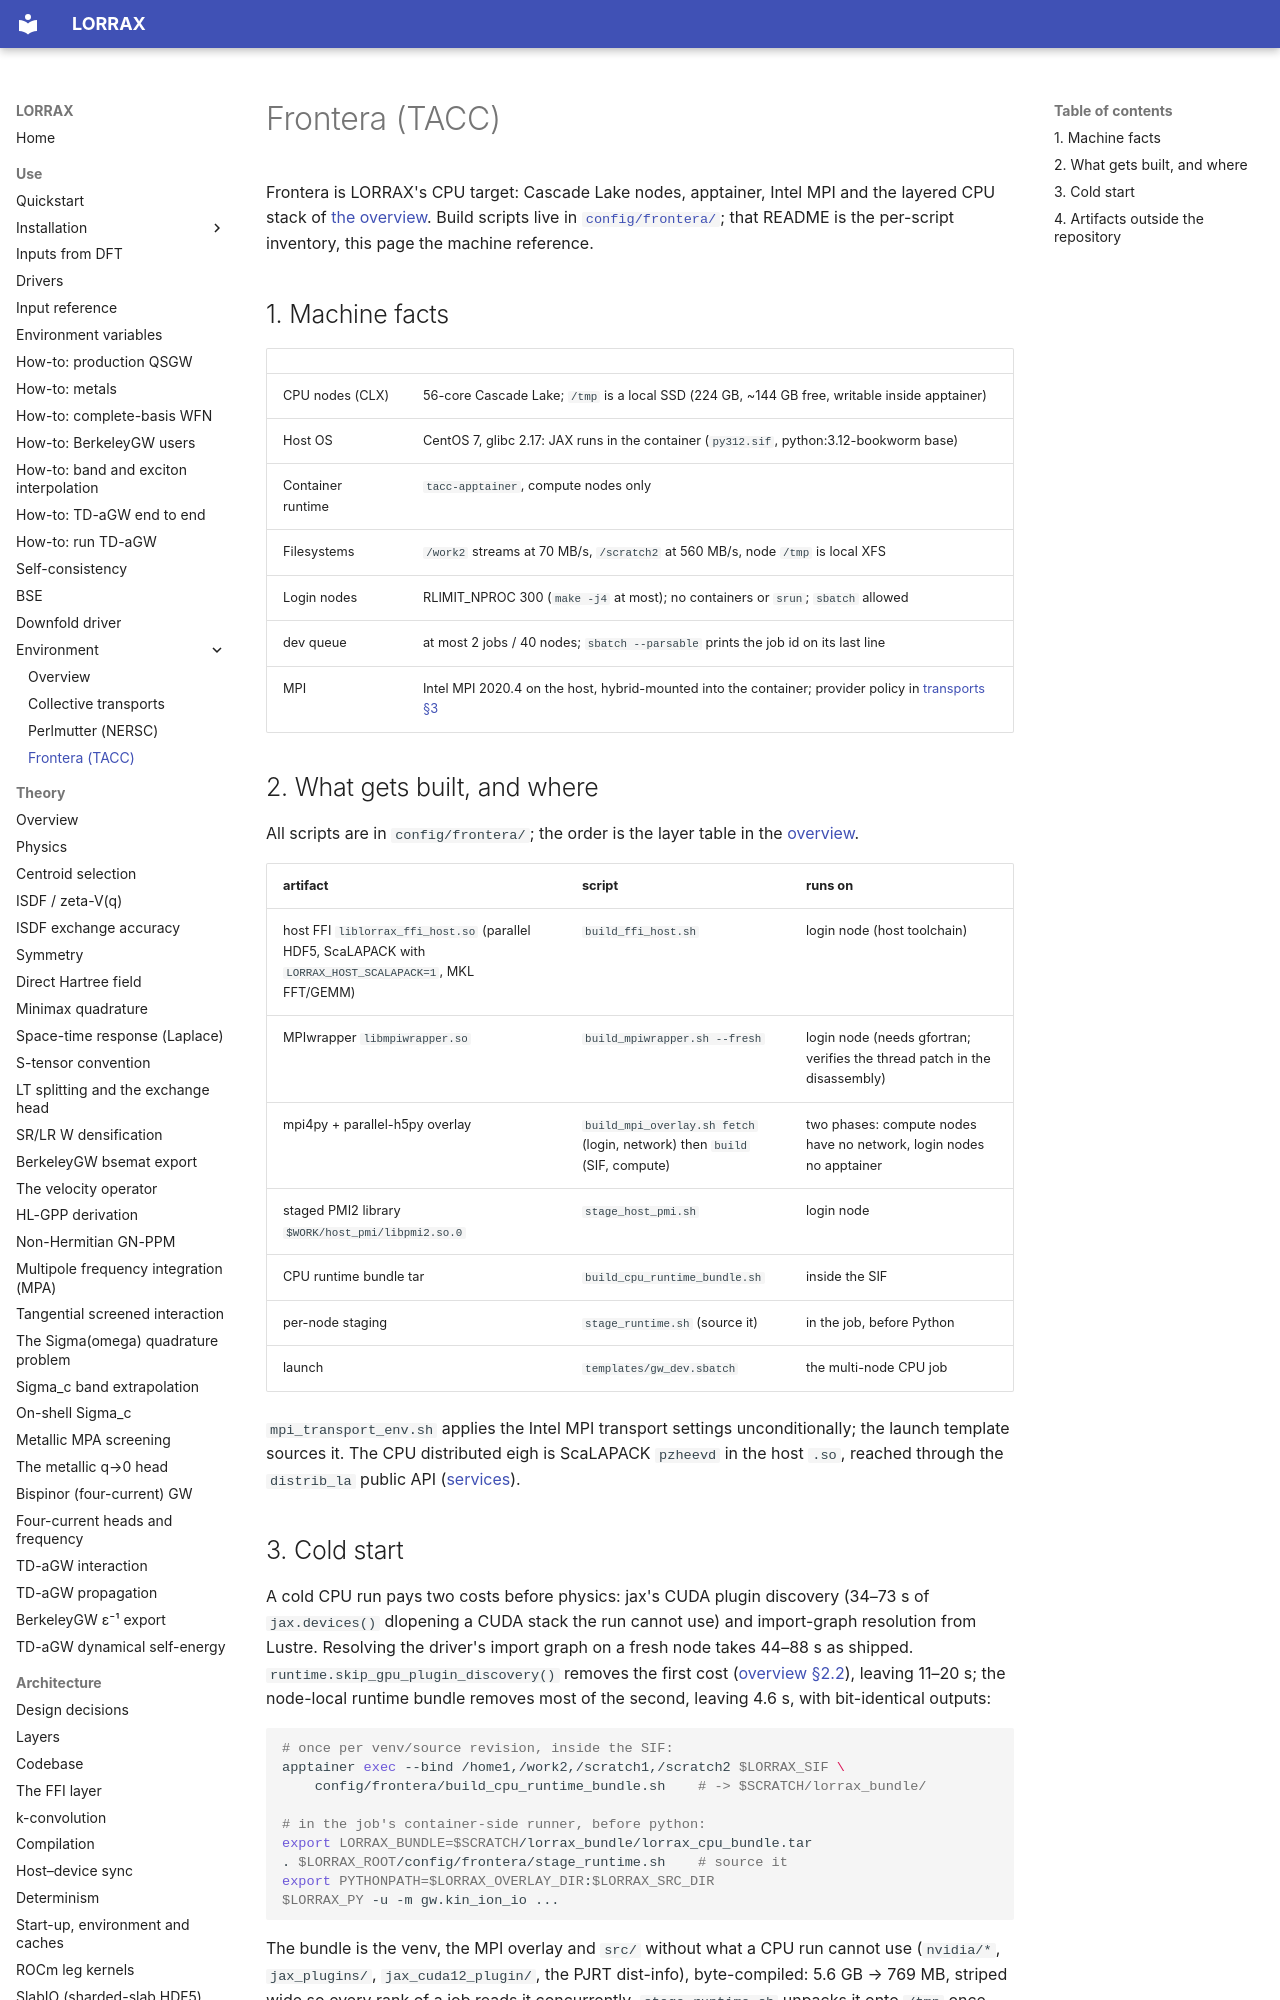

repository: jackmcarthur/lorrax · page: environment/machines/frontera/index.html · generator: mkdocs

# Frontera (TACC)

Frontera is LORRAX's CPU target: Cascade Lake nodes, apptainer, Intel MPI and
the layered CPU stack of [the overview](../overview.md#layer-stack). Build
scripts live in [`config/frontera/`](../../../config/frontera/README.md); that
README is the per-script inventory, this page the machine reference.

## 1. Machine facts

| | |
|---|---|
| CPU nodes (CLX) | 56-core Cascade Lake; `/tmp` is a local SSD (224 GB, ~144 GB free, writable inside apptainer) |
| Host OS | CentOS 7, glibc 2.17: JAX runs in the container (`py312.sif`, python:3.12-bookworm base) |
| Container runtime | `tacc-apptainer`, compute nodes only |
| Filesystems | `/work2` streams at 70 MB/s, `/scratch2` at 560 MB/s, node `/tmp` is local XFS |
| Login nodes | RLIMIT_NPROC 300 (`make -j4` at most); no containers or `srun`; `sbatch` allowed |
| dev queue | at most 2 jobs / 40 nodes; `sbatch --parsable` prints the job id on its last line |
| MPI | Intel MPI 2020.4 on the host, hybrid-mounted into the container; provider policy in [transports §3](../transports.md#intel-mpi-provider) |

## 2. What gets built, and where

All scripts are in `config/frontera/`; the order is the layer table in the
[overview](../overview.md#layer-stack).

| artifact | script | runs on |
|---|---|---|
| host FFI `liblorrax_ffi_host.so` (parallel HDF5, ScaLAPACK with `LORRAX_HOST_SCALAPACK=1`, MKL FFT/GEMM) | `build_ffi_host.sh` | login node (host toolchain) |
| MPIwrapper `libmpiwrapper.so` | `build_mpiwrapper.sh --fresh` | login node (needs gfortran; verifies the thread patch in the disassembly) |
| mpi4py + parallel-h5py overlay | `build_mpi_overlay.sh fetch` (login, network) then `build` (SIF, compute) | two phases: compute nodes have no network, login nodes no apptainer |
| staged PMI2 library `$WORK/host_pmi/libpmi2.so.0` | `stage_host_pmi.sh` | login node |
| CPU runtime bundle tar | `build_cpu_runtime_bundle.sh` | inside the SIF |
| per-node staging | `stage_runtime.sh` (source it) | in the job, before Python |
| launch | `templates/gw_dev.sbatch` | the multi-node CPU job |

`mpi_transport_env.sh` applies the Intel MPI transport settings
unconditionally; the launch template sources it. The CPU distributed eigh is
ScaLAPACK `pzheevd` in the host `.so`, reached through the `distrib_la` public API
([services](../../architecture/services.md#ffilinalg)).
